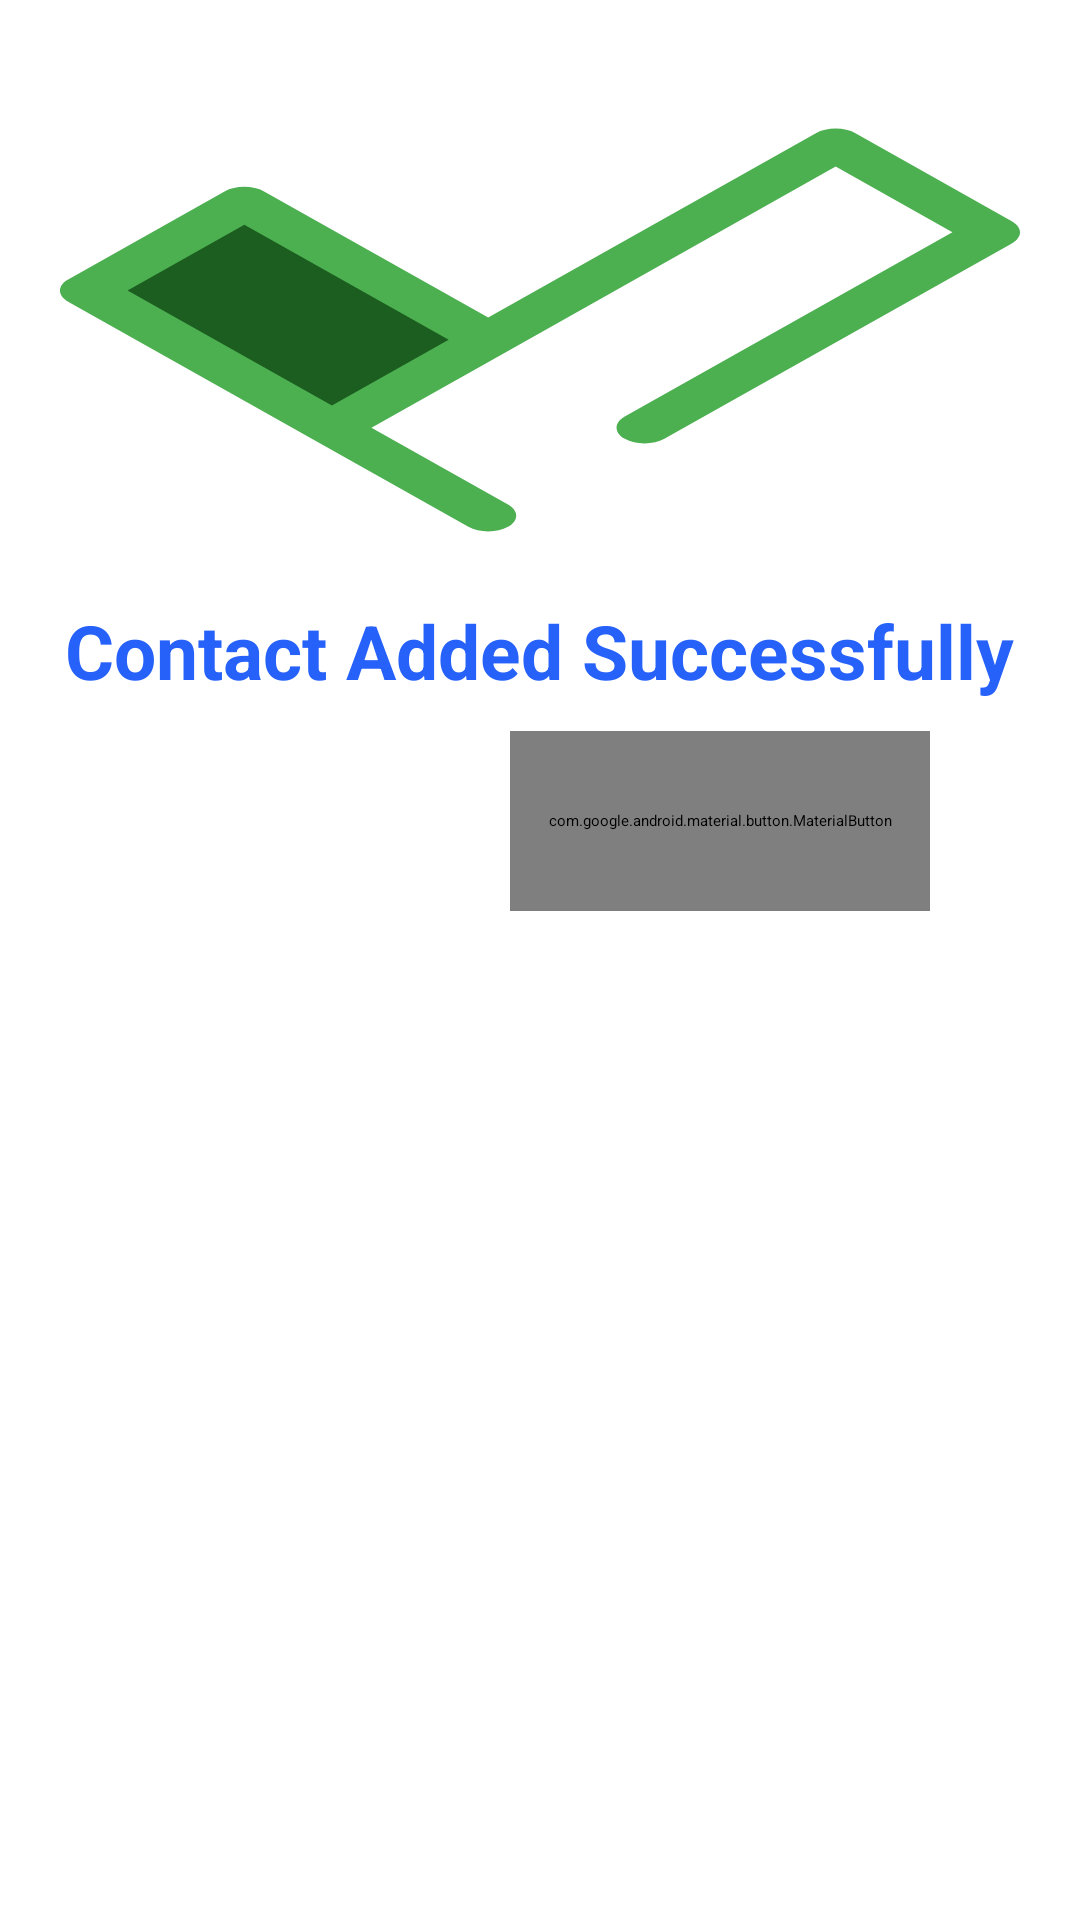

Android layout source for this screen:
<!-- AndroidManifest.xml: application theme Theme.AppStarting -->
<!-- res/layout/activity_custom_alert.xml -->
<?xml version="1.0" encoding="utf-8"?>
<LinearLayout xmlns:android="http://schemas.android.com/apk/res/android"
    xmlns:app="http://schemas.android.com/apk/res-auto"
    android:padding="20dp"
    android:layout_width="match_parent"
    android:orientation="vertical"
    android:layout_height="wrap_content">
    <ImageView
        android:layout_width="match_parent"
        android:layout_height="180dp"
        android:background="@drawable/check_tick_svgrepo_com"

        >

    </ImageView>
    <TextView
        android:layout_width="wrap_content"
        android:layout_height="wrap_content"
        android:layout_gravity="center"
        android:gravity="center"
        android:textStyle="bold"
        android:textSize="25sp"
        android:textColor="@color/primaryTextColor"
        android:text="Contact Added Successfully"
        >
    </TextView>

    <LinearLayout
        android:layout_width="match_parent"
        android:layout_height="74dp"
        android:layout_gravity="center"
        android:gravity="end"
        android:orientation="horizontal"
        android:paddingEnd="20dp">

        <com.google.android.material.button.MaterialButton
            android:id="@+id/btnOk"
            android:layout_width="140dp"
            android:layout_height="60dp"
            android:text="OK"
            app:backgroundTint="@color/green_700"
            android:layout_margin="10dp">

        </com.google.android.material.button.MaterialButton>
    </LinearLayout>
</LinearLayout>
<!-- resources referenced by this layout -->
<resources>
  <color name="green_700">#388E3C</color>
  <color name="primaryTextColor">#2661FA</color>
  <!-- drawable check_tick_svgrepo_com (drawable) -->
  <vector xmlns:android="http://schemas.android.com/apk/res/android"
      android:width="800dp"
      android:height="800dp"
      android:viewportWidth="512"
      android:viewportHeight="512">
    <path
        android:pathData="M228.38,265.27l-130.08,-130.08l-41.69,41.69l-41.69,41.69l130.08,130.08z"
        android:fillColor="#1B5E20"/>
    <path
        android:pathData="M507.63,152.79L424.25,69.41c-5.83,-5.83 -15.28,-5.83 -21.11,0L228.38,244.16L108.86,124.64c-5.83,-5.83 -15.28,-5.83 -21.11,0L4.37,208.02c-0.35,0.35 -0.69,0.72 -1,1.11c-0.24,0.3 -0.46,0.6 -0.68,0.91c-0.06,0.09 -0.13,0.17 -0.2,0.27c-0.25,0.37 -0.47,0.75 -0.68,1.14c-0.02,0.04 -0.05,0.07 -0.07,0.11c-0.21,0.39 -0.39,0.79 -0.56,1.19c-0.02,0.04 -0.04,0.08 -0.06,0.13c-0.16,0.38 -0.29,0.77 -0.42,1.17c-0.02,0.07 -0.05,0.14 -0.07,0.21c-0.11,0.36 -0.2,0.73 -0.28,1.11c-0.02,0.11 -0.06,0.21 -0.08,0.32c-0.07,0.35 -0.11,0.7 -0.16,1.05c-0.02,0.13 -0.05,0.26 -0.06,0.4c-0.04,0.45 -0.06,0.9 -0.07,1.35c0,0.03 -0,0.07 -0,0.1c0,0.03 0,0.07 0,0.1c0,0.45 0.02,0.9 0.07,1.35c0.01,0.13 0.04,0.26 0.06,0.4c0.04,0.35 0.09,0.7 0.16,1.05c0.02,0.11 0.05,0.21 0.08,0.31c0.08,0.37 0.17,0.74 0.28,1.11c0.02,0.07 0.05,0.13 0.07,0.2c0.13,0.4 0.26,0.79 0.42,1.18c0.02,0.04 0.04,0.08 0.05,0.12c0.17,0.41 0.36,0.81 0.57,1.2c0.01,0.03 0.03,0.05 0.05,0.08c0.22,0.4 0.44,0.79 0.7,1.17c0.05,0.07 0.1,0.13 0.15,0.2c0.23,0.33 0.46,0.66 0.72,0.98c0.2,0.25 0.43,0.49 0.65,0.72c0.12,0.13 0.22,0.26 0.34,0.38l213.46,213.46c2.91,2.91 6.74,4.37 10.56,4.37s7.64,-1.46 10.56,-4.37c5.83,-5.83 5.83,-15.28 0,-21.11l-72.82,-72.82l72.82,-72.82c0,-0 0,-0.01 0.01,-0.01l174.75,-174.75l62.27,62.27L301.21,338.1c-5.83,5.83 -5.83,15.28 0,21.11c5.83,5.83 15.28,5.83 21.11,0l185.31,-185.31C513.46,168.07 513.46,158.62 507.63,152.79zM98.31,156.31l108.97,108.97l-62.27,62.27L36.04,218.58L98.31,156.31z"
        android:fillColor="#4CAF50"/>
  </vector>
  <style name="Theme.AppStarting" parent="Theme.SplashScreen">
          
          <item name="windowSplashScreenBackground">@color/white</item>
  
          
          <item name="windowSplashScreenAnimatedIcon">@drawable/group_2</item>
  
          
          
          <item name="postSplashScreenTheme">@style/Theme.ContactApp</item>
  
      </style>
  <color name="white">#FFFFFFFF</color>
  <!-- drawable group_2: vector/xml drawable (drawable, 4189 chars, omitted) -->
  <style name="Theme.ContactApp" parent="Theme.MaterialComponents.DayNight.NoActionBar">
          
          <item name="colorPrimary">@color/blue</item>
          <item name="colorPrimaryVariant">@color/purple_700</item>
          <item name="colorOnPrimary">@color/white</item>
          
          
          
          <item name="android:statusBarColor">?attr/colorPrimaryVariant</item>
          
      </style>
  <color name="blue">#6B33F9</color>
  <color name="purple_700">#FF3700B3</color>
</resources>
